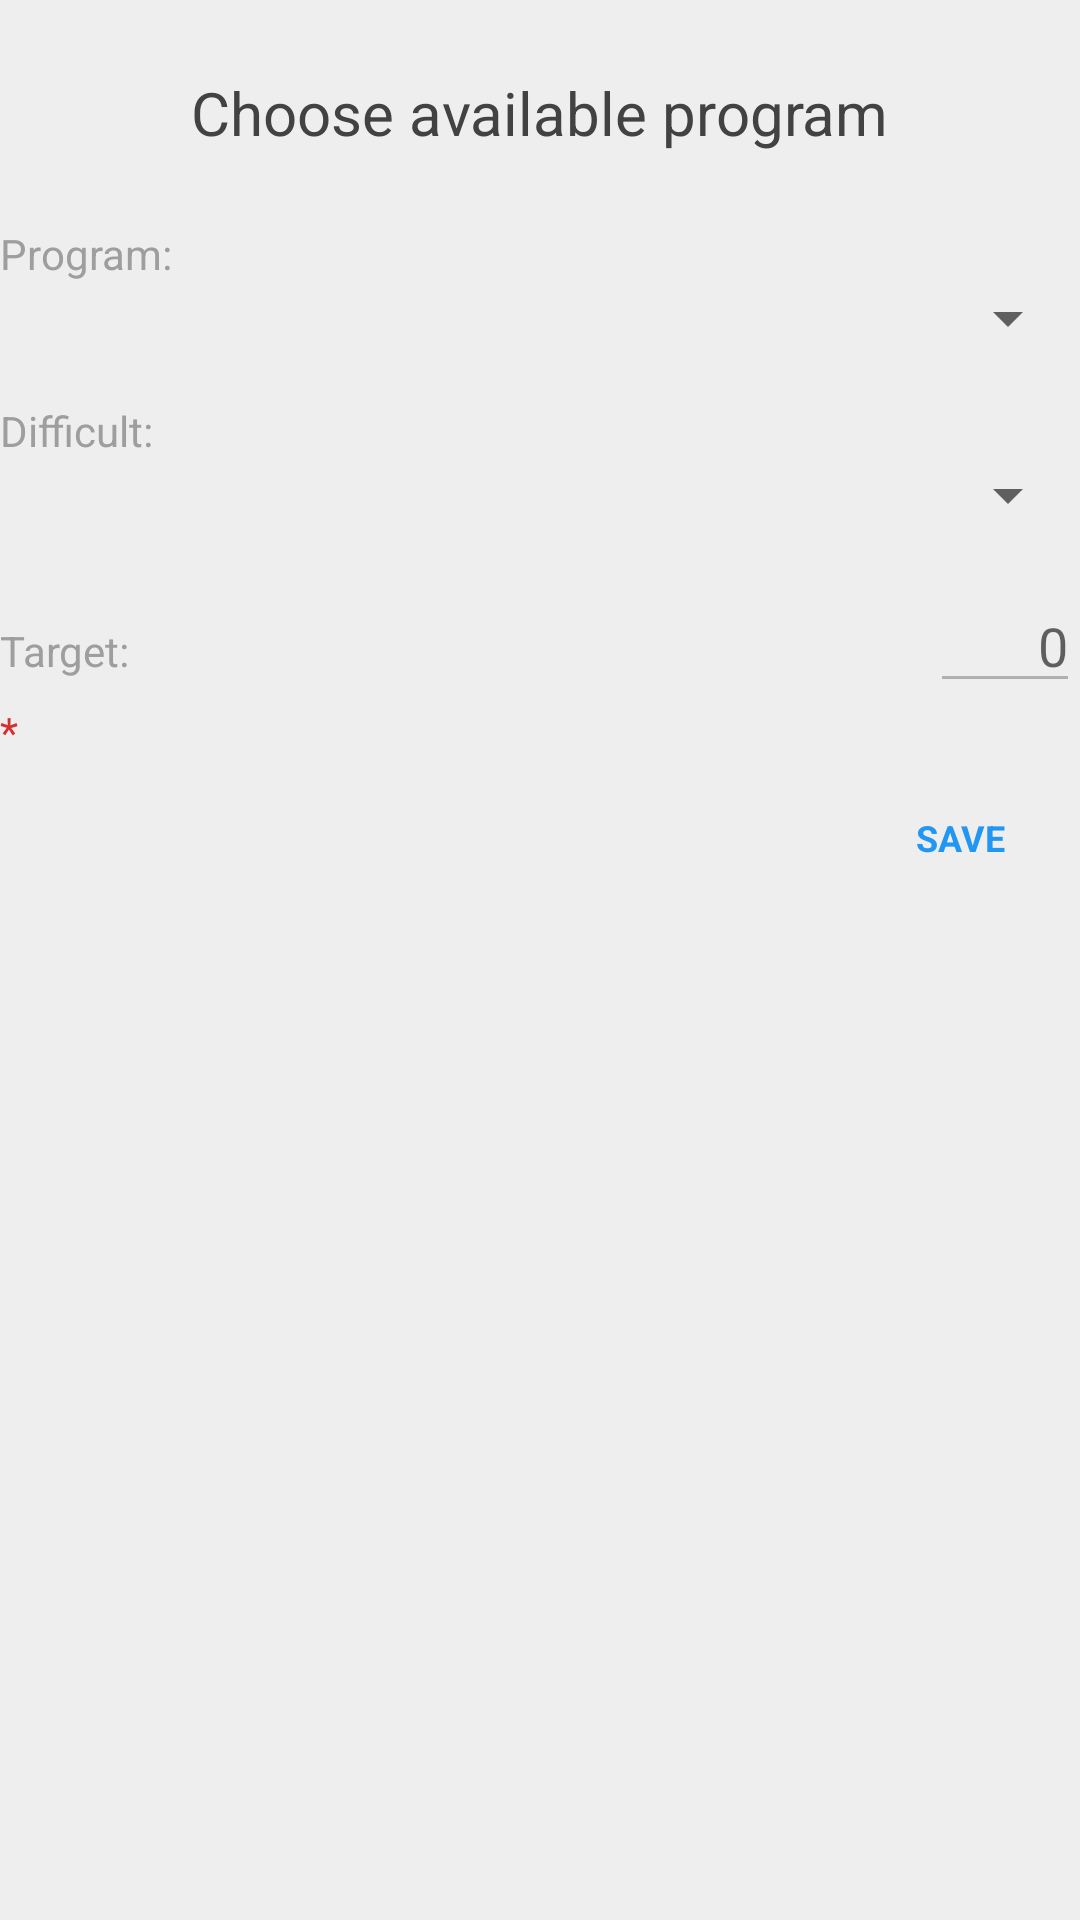

Here is an Android app screen rendered from its layout file. Give the layout XML and the strings, colors and styles it references.
<!-- AndroidManifest.xml: application theme AppTheme -->
<!-- res/layout/dialog_add_program.xml -->
<?xml version="1.0" encoding="utf-8"?>
<LinearLayout xmlns:android="http://schemas.android.com/apk/res/android"
    android:layout_width="match_parent"
    android:layout_height="match_parent"
    android:layout_margin="16dp"
    android:gravity="center_horizontal"
    android:minWidth="300dp"
    android:orientation="vertical"
    android:paddingTop="24dp">

    <LinearLayout
        android:layout_width="match_parent"
        android:layout_height="wrap_content"
        android:orientation="vertical">

        <TextView
            style="@style/MainTheme.Title.Big"
            android:layout_width="wrap_content"
            android:layout_height="wrap_content"
            android:layout_gravity="center_horizontal"
            android:layout_marginBottom="24dp"
            android:text="@string/choose_available_program" />

        <TextView
            style="@style/MainTheme.SubTitle.Normal"
            android:layout_width="match_parent"
            android:layout_height="wrap_content"
            android:layout_gravity="left"
            android:text="@string/program" />

        <android.support.v7.widget.AppCompatSpinner
            android:id="@+id/spProgram_DAP"
            android:layout_width="match_parent"
            android:layout_height="wrap_content"
            android:layout_marginBottom="16dp" />

        <TextView
            style="@style/MainTheme.SubTitle.Normal"
            android:layout_width="match_parent"
            android:layout_height="wrap_content"
            android:layout_gravity="left"
            android:text="@string/difficult" />

        <android.support.v7.widget.AppCompatSpinner
            android:id="@+id/spDifficult_DAP"
            android:layout_width="match_parent"
            android:layout_height="wrap_content"
            android:layout_marginBottom="16dp" />

        <LinearLayout
            android:layout_width="match_parent"
            android:layout_height="wrap_content"
            android:orientation="horizontal">

            <TextView
                style="@style/MainTheme.SubTitle.Normal"
                android:layout_width="0dp"
                android:layout_height="wrap_content"
                android:layout_gravity="top"
                android:layout_weight="1"
                android:text="@string/target" />

            <EditText
                android:id="@+id/tvTarget_DAP"
                android:layout_width="50dp"
                android:layout_height="wrap_content"
                android:enabled="false"
                android:gravity="right"
                android:hint="0"
                android:inputType="number"
                android:textColor="@color/grey_700" />

            <TextView
                android:id="@+id/tvUnit_DAP"
                android:layout_width="wrap_content"
                android:layout_height="wrap_content"
                android:text="" />

        </LinearLayout>


        <LinearLayout
            android:layout_width="match_parent"
            android:layout_height="wrap_content"
            android:orientation="horizontal">

            <TextView
                android:layout_width="wrap_content"
                android:layout_height="wrap_content"
                android:layout_gravity="top"
                android:text="*"
                android:textColor="@color/red_700" />

            <TextView
                android:id="@+id/tvDescription_DAP"
                style="@style/MainTheme.SubTitle.Normal"
                android:layout_width="match_parent"
                android:layout_height="wrap_content"
                android:maxLines="10"
                android:text="" />
        </LinearLayout>
    </LinearLayout>

    <LinearLayout
        android:layout_width="match_parent"
        android:layout_height="52dp"
        android:gravity="end|center_vertical"
        android:orientation="horizontal"
        android:paddingEnd="4dp"
        android:paddingLeft="8dp"
        android:paddingRight="4dp"
        android:paddingStart="8dp">

        <TextView
            android:id="@+id/btnSave_DAP"
            style="@style/DialogButtonStyle"
            android:layout_width="wrap_content"
            android:text="@string/text_btn_save" />

    </LinearLayout>

</LinearLayout>
<!-- resources referenced by this layout -->
<resources>
  <color name="grey_700">#616161</color>
  <color name="red_700">#D32F2F</color>
  <string name="choose_available_program">Choose available program</string>
  <string name="difficult">Difficult:</string>
  <string name="program">Program:</string>
  <string name="target">Target:</string>
  <string name="text_btn_save">SAVE</string>
  <style name="DialogButtonStyle" parent="@style/MainTheme.Title.UltraSmall.Bold">
          <item name="android:layout_height">36dp</item>
          <item name="android:layout_marginLeft">4dp</item>
          <item name="android:layout_marginRight">4dp</item>
          <item name="android:gravity">center_horizontal|center_vertical</item>
          <item name="android:minWidth">64dp</item>
          <item name="android:paddingLeft">8dp</item>
          <item name="android:paddingRight">8dp</item>
          <item name="android:background">?android:attr/selectableItemBackground</item>
          <item name="android:textColor">@color/button_blue_text_selector</item>
      </style>
  <style name="MainTheme.SubTitle.Normal" parent="@style/MainTheme.SubTitle">
          <item name="android:textSize">@dimen/text_small</item>
      </style>
  <style name="MainTheme.Title.Big" parent="@style/MainTheme.Title">
          <item name="android:textSize">@dimen/text_big</item>
      </style>
  <style name="AppTheme" parent="Theme.AppCompat.Light">
          <item name="windowActionBar">false</item>
          <item name="windowNoTitle">true</item>
          <item name="colorPrimaryDark">@color/color_primary_dark</item>
          <item name="colorAccent">@color/color_accent</item>
          <item name="colorPrimary">@color/color_primary</item>
          <item name="colorControlActivated">@color/green_700</item>
          <item name="android:windowBackground">@color/grey_200</item>
          <item name="android:windowContentTransitions" tools:targetApi="lollipop">true</item>
          <item name="android:windowActivityTransitions" tools:targetApi="lollipop">true</item>
          <item name="android:windowSharedElementEnterTransition" tools:targetApi="lollipop">@android:transition/move</item>
          <item name="android:windowSharedElementExitTransition" tools:targetApi="lollipop">@android:transition/move</item>
          <item name="android:windowAllowEnterTransitionOverlap" tools:targetApi="lollipop">false</item>
          <item name="android:windowAllowReturnTransitionOverlap" tools:targetApi="lollipop">false</item>
      </style>
  <style name="MainTheme.Title.UltraSmall.Bold" parent="@style/MainTheme.Title.UltraSmall">
          <item name="android:textStyle">bold</item>
      </style>
  <style name="MainTheme.SubTitle" parent="@style/MainTheme">
          <item name="android:maxLines">1</item>
          <item name="android:textColor">@color/subtitle_selector</item>
      </style>
  <dimen name="text_small">14sp</dimen>
  <style name="MainTheme.Title" parent="MainTheme">
          <item name="android:maxLines">1</item>
          <item name="android:textColor">@color/title_selector</item>
      </style>
  <dimen name="text_big">20sp</dimen>
  <color name="color_primary_dark">@color/cyan_700</color>
  <color name="color_accent">@color/orange_300</color>
  <color name="color_primary">@color/cyan_500</color>
  <color name="green_700">#388E3C</color>
  <color name="grey_200">#EEEEEE</color>
  <style name="MainTheme.Title.UltraSmall" parent="@style/MainTheme.Title">
          <item name="android:textSize">@dimen/text_ultra_small</item>
      </style>
  <style name="MainTheme" parent="BaseTextStyle" />
  <color name="cyan_700">#0097A7</color>
  <color name="orange_300">#FFB74D</color>
  <color name="cyan_500">#00BCD4</color>
  <dimen name="text_ultra_small">12sp</dimen>
  <style name="BaseTextStyle" parent="android:Widget">
          <item name="android:gravity">left|start|center_vertical</item>
          <item name="android:textColorHint">@color/grey_400</item>
          <item name="android:ellipsize">end</item>
      </style>
  <color name="grey_400">#BDBDBD</color>
</resources>
